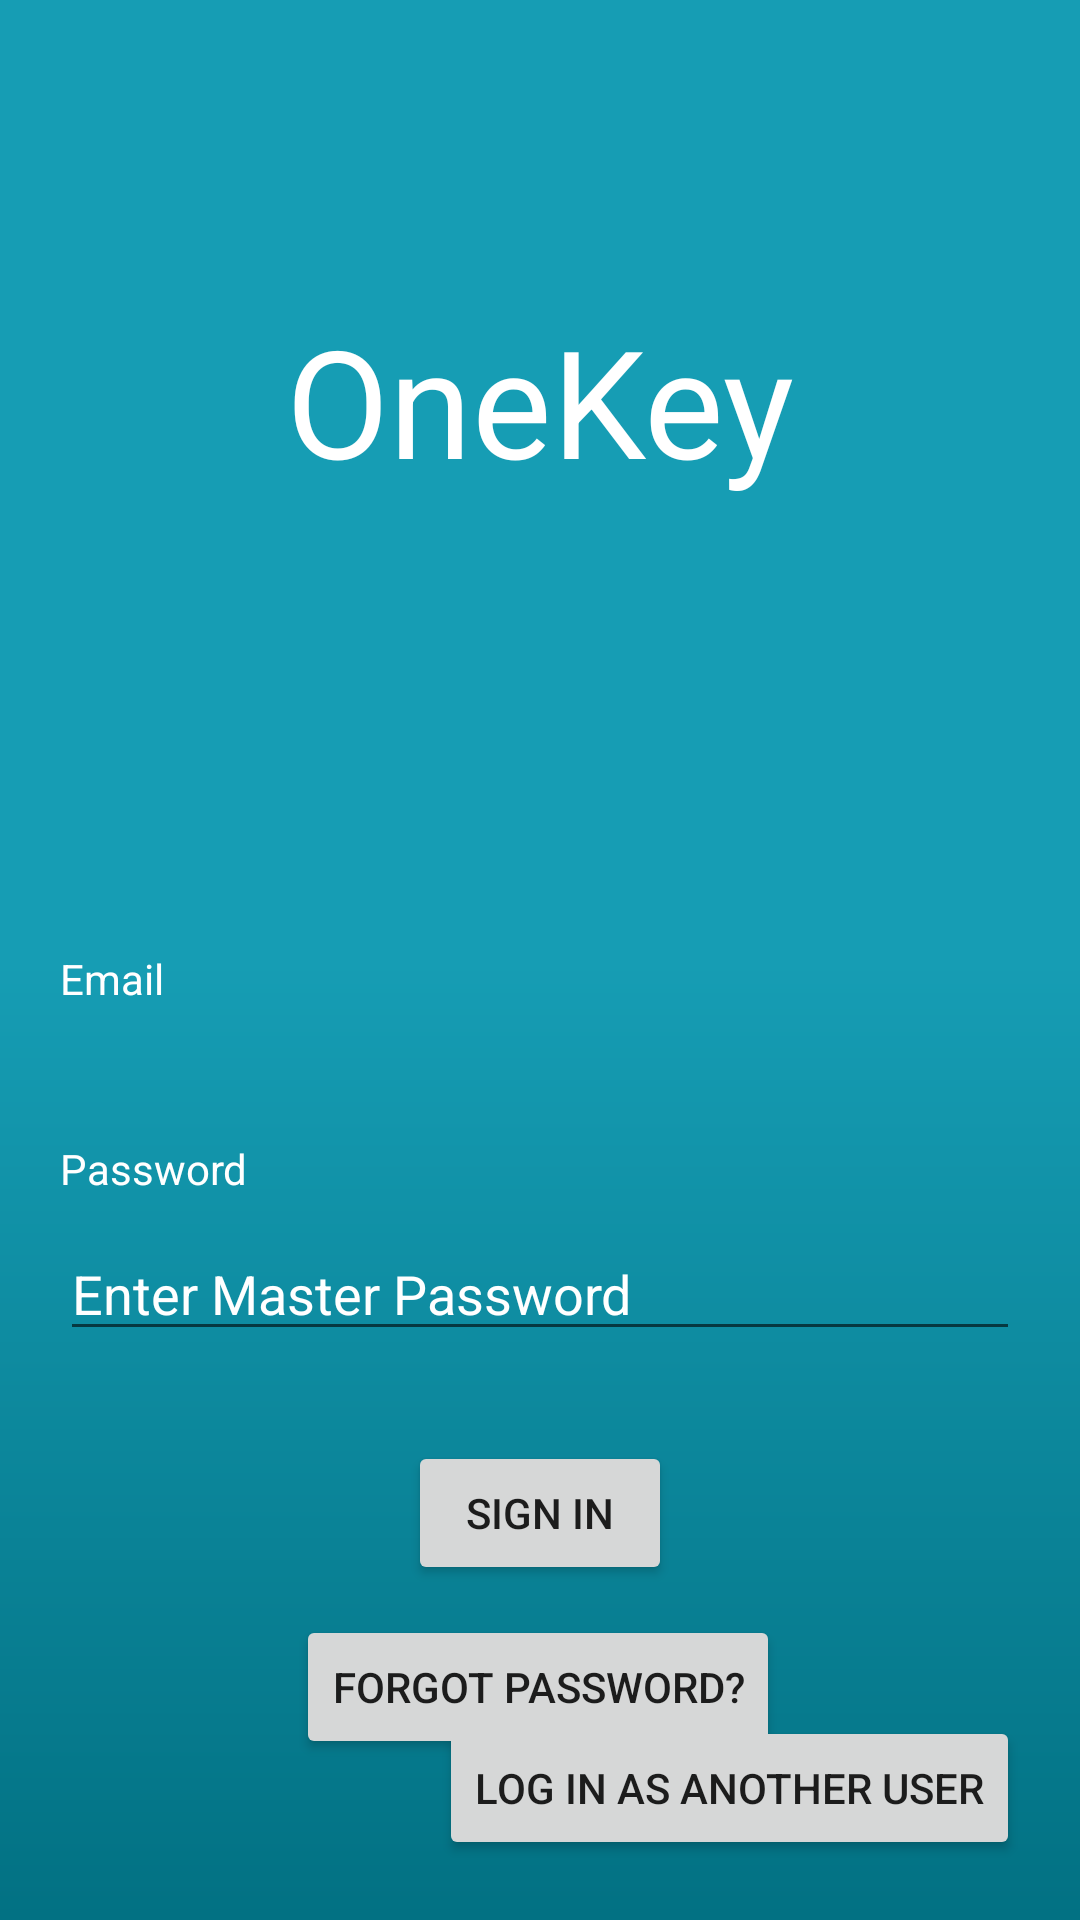

Layout XML and referenced resources for this Android screen:
<!-- AndroidManifest.xml: application theme AppTheme -->
<!-- res/layout/activity_signed_in.xml -->
<?xml version="1.0" encoding="utf-8"?>
<androidx.constraintlayout.widget.ConstraintLayout xmlns:android="http://schemas.android.com/apk/res/android"
    xmlns:app="http://schemas.android.com/apk/res-auto"
    xmlns:tools="http://schemas.android.com/tools"
    android:layout_width="match_parent"
    android:layout_height="match_parent"
    android:background="@drawable/gradient"
    tools:context=".SignedIn">

    <TextView
        android:id="@+id/text_one_key"
        android:layout_width="wrap_content"
        android:layout_height="wrap_content"
        android:layout_marginTop="100dp"
        android:text="@string/onekey"
        android:textAppearance="@style/TextAppearance.AppCompat.Medium"
        android:textColor="@android:color/white"
        android:textSize="50sp"
        app:layout_constraintLeft_toLeftOf="parent"
        app:layout_constraintRight_toRightOf="parent"
        app:layout_constraintTop_toTopOf="parent" />

    <TextView
        android:id="@+id/text_email"
        android:layout_width="wrap_content"
        android:layout_height="wrap_content"
        android:layout_marginStart="20dp"
        android:layout_marginTop="150dp"
        android:text="@string/text_email"
        android:textColor="@android:color/white"
        app:layout_constraintStart_toStartOf="parent"
        app:layout_constraintTop_toBottomOf="@+id/text_one_key" />

    <TextView
        android:id="@+id/text_existing_email_id"
        android:layout_width="wrap_content"
        android:layout_height="wrap_content"
        android:layout_marginStart="20dp"
        android:layout_marginTop="10dp"
        android:textColor="#BFFFFFFF"
        android:textSize="18sp"
        app:layout_constraintStart_toStartOf="parent"
        app:layout_constraintTop_toBottomOf="@+id/text_email" />

    <TextView
        android:id="@+id/text_password"
        android:layout_width="wrap_content"
        android:layout_height="wrap_content"
        android:layout_marginStart="20dp"
        android:layout_marginTop="10dp"
        android:text="@string/text_password"
        android:textColor="@android:color/white"
        app:layout_constraintStart_toStartOf="parent"
        app:layout_constraintTop_toBottomOf="@+id/text_existing_email_id" />

    <EditText
        android:id="@+id/editText_password"
        android:layout_width="0dp"
        android:layout_height="wrap_content"
        android:layout_marginStart="20dp"
        android:layout_marginTop="10dp"
        android:layout_marginEnd="20dp"
        android:ems="10"
        android:hint="@string/text_enter_master_password"
        android:inputType="textPassword"
        android:textColor="@android:color/white"
        android:textColorHint="@android:color/white"
        app:layout_constraintEnd_toEndOf="parent"
        app:layout_constraintStart_toStartOf="parent"
        app:layout_constraintTop_toBottomOf="@+id/text_password" />

    <Button
        android:id="@+id/button_sign_in"
        android:layout_width="wrap_content"
        android:layout_height="wrap_content"
        android:layout_marginTop="30dp"
        android:onClick="onClickSignIn"
        android:text="@string/sign_in"
        app:layout_constraintEnd_toEndOf="parent"
        app:layout_constraintStart_toStartOf="parent"
        app:layout_constraintTop_toBottomOf="@+id/editText_password" />

    <Button
        android:id="@+id/button_forgot_password"
        android:layout_width="wrap_content"
        android:layout_height="wrap_content"
        android:layout_marginTop="10dp"
        android:onClick="onClickForgotPassword"
        android:text="@string/text_forgot_password"
        app:layout_constraintEnd_toEndOf="parent"
        app:layout_constraintHorizontal_bias="0.497"
        app:layout_constraintStart_toStartOf="parent"
        app:layout_constraintTop_toBottomOf="@+id/button_sign_in" />

    <Button
        android:id="@+id/button_sign_out"
        android:layout_width="wrap_content"
        android:layout_height="wrap_content"
        android:layout_marginEnd="20dp"
        android:layout_marginBottom="20dp"
        android:onClick="onClickSignOut"
        android:text="@string/text_log_in_as_another_user"
        app:layout_constraintBottom_toBottomOf="parent"
        app:layout_constraintEnd_toEndOf="parent" />

</androidx.constraintlayout.widget.ConstraintLayout>
<!-- resources referenced by this layout -->
<resources>
  <!-- drawable gradient (drawable) -->
  <?xml version="1.0" encoding="utf-8"?>
  <shape xmlns:android="http://schemas.android.com/apk/res/android"
      android:shape="rectangle">
      <gradient
          android:type="linear"
          android:startColor="@color/colorPrimary"
          android:centerColor="@color/colorPrimary"
          android:endColor="@color/colorPrimaryDark"
          android:angle="270"/>
  </shape>
  <string name="onekey">OneKey</string>
  <string name="sign_in">Sign In</string>
  <string name="text_email">Email</string>
  <string name="text_enter_master_password">Enter Master Password</string>
  <string name="text_forgot_password">Forgot Password?</string>
  <string name="text_log_in_as_another_user">Log in as another user</string>
  <string name="text_password">Password</string>
  <style name="AppTheme" parent="Theme.AppCompat.Light.DarkActionBar">
          
          <item name="colorPrimary">@color/colorPrimaryDark</item>
          <item name="colorPrimaryDark">@color/colorPrimaryDark</item>
          <item name="colorAccent">@color/colorAccent</item>
      </style>
  <color name="colorPrimary">#169DB4</color>
  <color name="colorPrimaryDark">#027183</color>
  <color name="colorAccent">#D81B60</color>
</resources>
